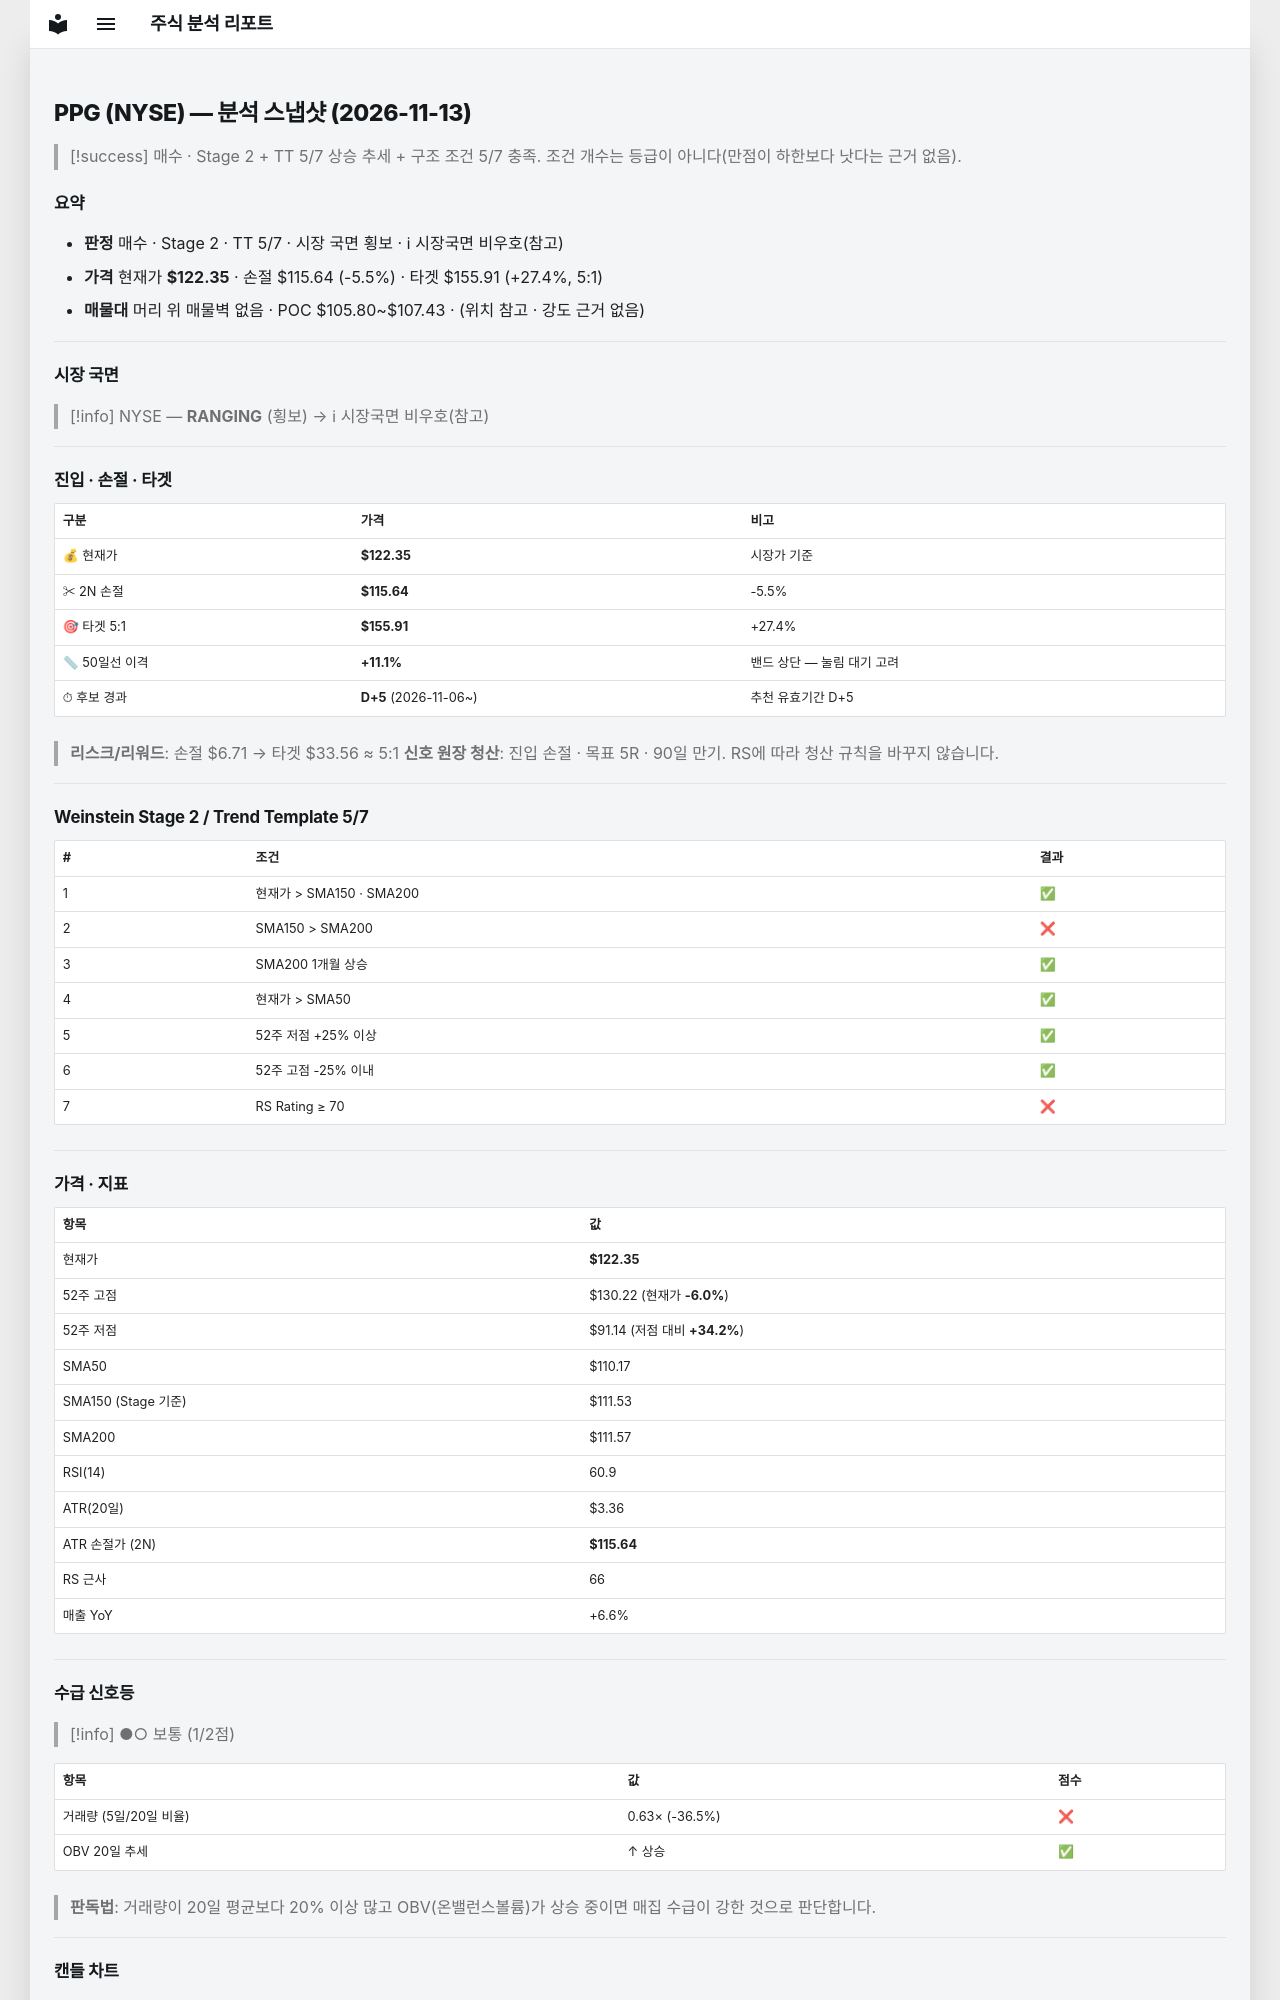

repository: soloandco/stock-reports · page: snapshots/PPG-2026-11-13/index.html · generator: mkdocs

---
type: analysis-snapshot
title: PPG 분석 스냅샷
ticker: PPG
market: NYSE
created: 2026-11-13
updated: 2026-11-13
bar-date: 2026-11-12
verdict: 매수관찰
real-rr: 0.27
sma50-gap-pct: 11.1
candidate-days: 5
candidate-since: 2026-11-06
weekly-position: 저항대아래
weekly-overhead-price: 124.19
weekly-overhead-pct: 1.5
stage: 2
trend-template-score: 5
tt-max: 7
ma-set: sma-50-150-200
price: 122.3499984741211
stop-price: 115.63899240516382
market-regime: RANGING
supply-demand-score: 1/2
supply-demand-label: 보통
status: tracking
tags:
  - stock-agent
  - watchlist
  - PPG
  - analysis
related:
  - "[[analysis-template]]"
---

# PPG (NYSE) — 분석 스냅샷 (2026-11-13)

> [!success] 매수 · Stage 2 + TT 5/7
> 상승 추세 + 구조 조건 5/7 충족. 조건 개수는 등급이 아니다(만점이 하한보다 낫다는 근거 없음).

## 요약

- **판정** 매수 · Stage 2 · TT 5/7 · 시장 국면 횡보 · ℹ 시장국면 비우호(참고)
- **가격** 현재가 **$122.35** · 손절 $115.64 (-5.5%) · 타겟 $155.91 (+27.4%, 5:1)
- **매물대** 머리 위 매물벽 없음 · POC $105.80~$107.43 · (위치 참고 · 강도 근거 없음)

---

## 시장 국면

> [!info] NYSE — **RANGING** (횡보) → ℹ 시장국면 비우호(참고)

---

## 진입 · 손절 · 타겟

| 구분 | 가격 | 비고 |
|------|------|------|
| 💰 현재가 | **$122.35** | 시장가 기준 |
| ✂ 2N 손절 | **$115.64** | -5.5% |
| 🎯 타겟 5:1 | **$155.91** | +27.4% |
| 📏 50일선 이격 | **+11.1%** | 밴드 상단 — 눌림 대기 고려 |
| ⏱ 후보 경과 | **D+5** (2026-11-06~) | 추천 유효기간 D+5 |

> **리스크/리워드**: 손절 $6.71 → 타겟 $33.56 ≈ 5:1
> **신호 원장 청산**: 진입 손절 · 목표 5R · 90일 만기. RS에 따라 청산 규칙을 바꾸지 않습니다.

---

## Weinstein Stage 2 / Trend Template 5/7

| # | 조건 | 결과 |
|---|------|------|
| 1 | 현재가 > SMA150 · SMA200 | ✅ |
| 2 | SMA150 > SMA200 | ❌ |
| 3 | SMA200 1개월 상승 | ✅ |
| 4 | 현재가 > SMA50 | ✅ |
| 5 | 52주 저점 +25% 이상 | ✅ |
| 6 | 52주 고점 -25% 이내 | ✅ |
| 7 | RS Rating ≥ 70 | ❌ |

---

## 가격 · 지표

| 항목 | 값 |
|------|---|
| 현재가 | **$122.35** |
| 52주 고점 | $130.22 (현재가 **-6.0%**) |
| 52주 저점 | $91.14 (저점 대비 **+34.2%**) |
| SMA50 | $110.17 |
| SMA150 (Stage 기준) | $111.53 |
| SMA200 | $111.57 |
| RSI(14) | 60.9 |
| ATR(20일) | $3.36 |
| ATR 손절가 (2N) | **$115.64** |
| RS 근사 | 66 |
| 매출 YoY | +6.6% |

---
## 수급 신호등

> [!info] ●○ 보통 (1/2점)

| 항목 | 값 | 점수 |
|------|------|------|
| 거래량 (5일/20일 비율) | 0.63× (-36.5%) | ❌ |
| OBV 20일 추세 | ↑ 상승 | ✅ |

> **판독법**: 거래량이 20일 평균보다 20% 이상 많고 OBV(온밸런스볼륨)가 상승 중이면 매집 수급이 강한 것으로 판단합니다.

---
